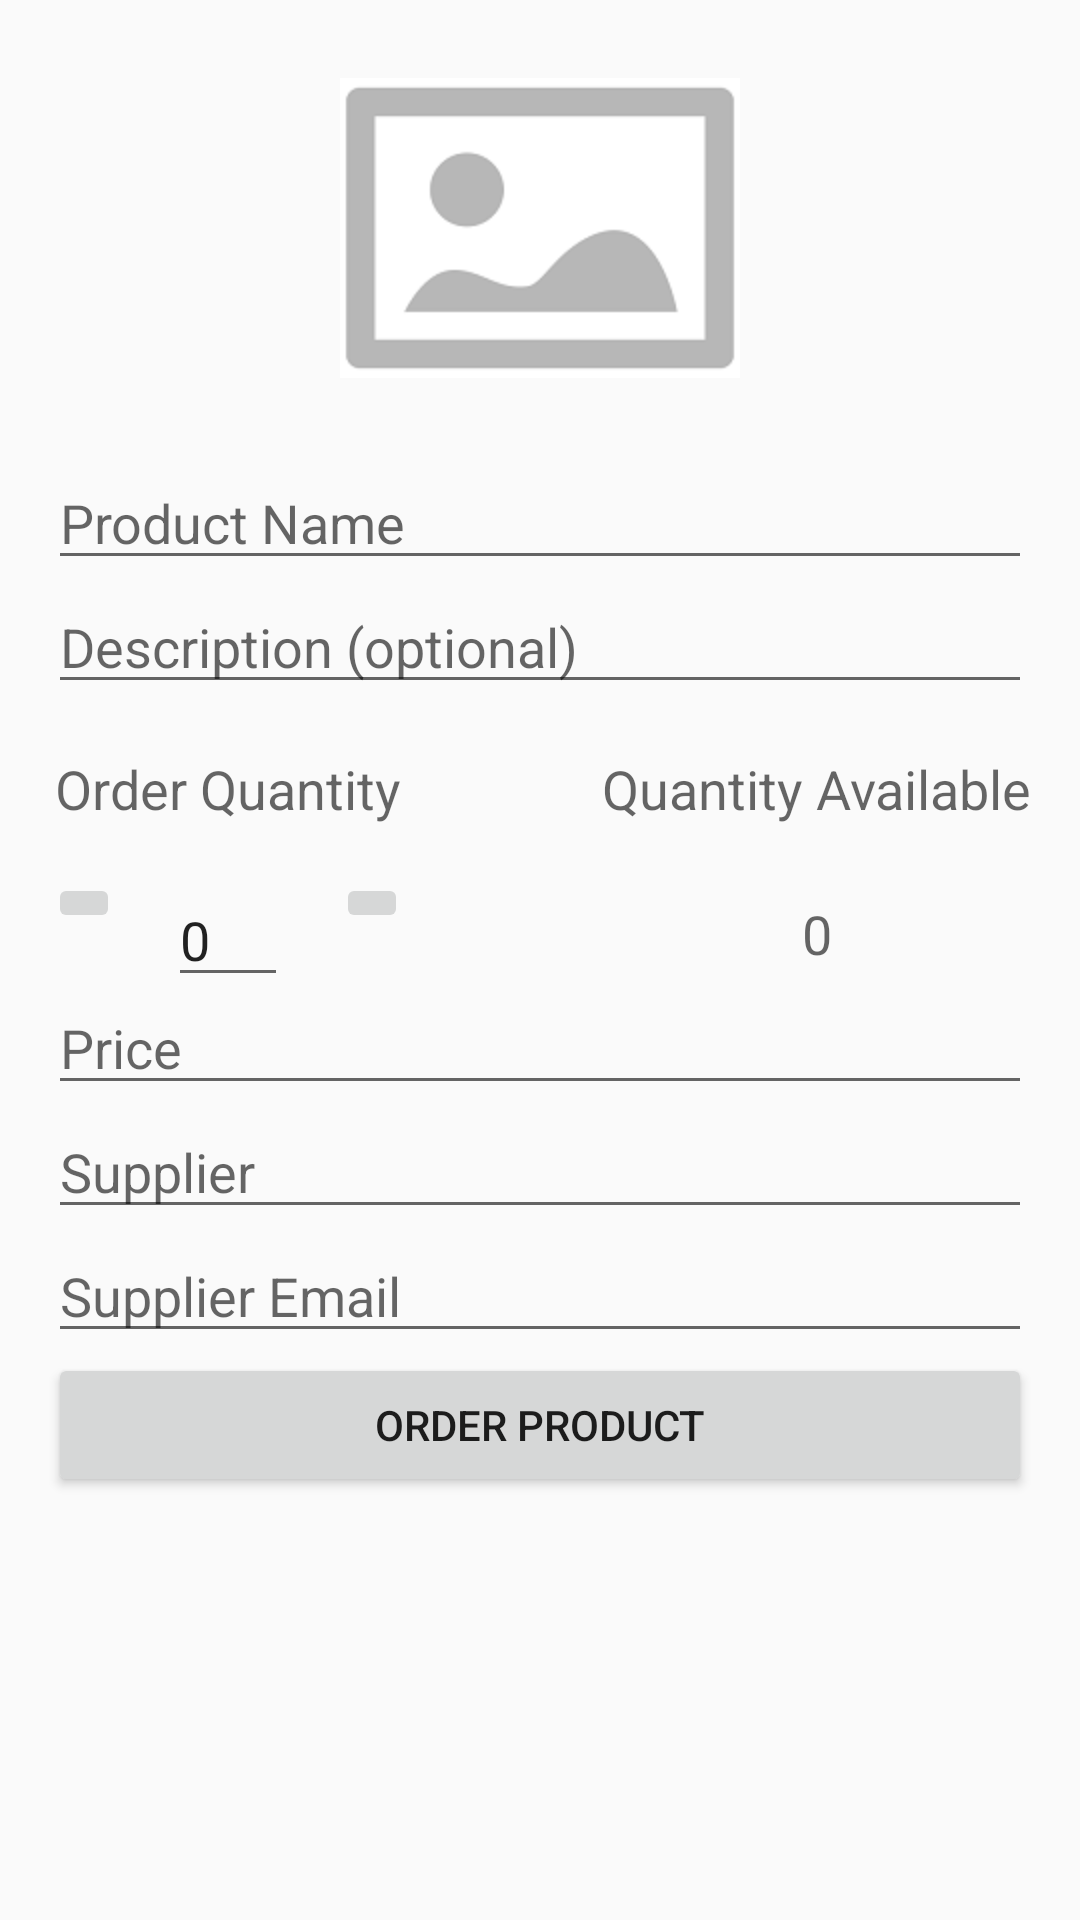

Reconstruct the res/layout file that produces this screen, plus the resources it refers to.
<!-- AndroidManifest.xml: application theme AppTheme -->
<!-- res/layout/activity_editor.xml -->
<?xml version="1.0" encoding="utf-8"?>
<ScrollView xmlns:android="http://schemas.android.com/apk/res/android"
    android:layout_width="match_parent"
    android:layout_height="match_parent">

    <android.support.constraint.ConstraintLayout xmlns:app="http://schemas.android.com/apk/res-auto"
        xmlns:tools="http://schemas.android.com/tools"
        android:layout_width="match_parent"
        android:layout_height="wrap_content"
        tools:context="com.example.android.inventoryapp.EditorActivity">

        <ImageView
            android:id="@+id/product_image"
            android:layout_width="wrap_content"
            android:layout_height="120dp"
            android:layout_margin="16dp"
            android:scaleType="fitCenter"
            android:src="@drawable/placeholder"
            app:layout_constraintLeft_toLeftOf="parent"
            app:layout_constraintRight_toRightOf="parent"
            app:layout_constraintTop_toTopOf="parent" />

        <EditText
            android:id="@+id/product_name_edit_text"
            style="@style/MarginStyle"
            android:layout_width="0dp"
            android:layout_height="wrap_content"
            android:layout_marginTop="@dimen/edit_text_margin"
            android:hint="@string/hint_product_name"
            android:inputType="text"
            app:layout_constraintLeft_toLeftOf="parent"
            app:layout_constraintRight_toRightOf="parent"
            app:layout_constraintTop_toBottomOf="@id/product_image" />

        <EditText
            android:id="@+id/description_edit_text"
            style="@style/MarginStyle"
            android:layout_width="0dp"
            android:layout_height="wrap_content"
            android:hint="@string/hint_description"
            android:inputType="text"
            app:layout_constraintLeft_toLeftOf="parent"
            app:layout_constraintRight_toRightOf="parent"
            app:layout_constraintTop_toBottomOf="@id/product_name_edit_text" />

        <TextView
            android:id="@+id/quantity_text_view"
            android:layout_width="wrap_content"
            android:layout_height="wrap_content"
            android:layout_marginLeft="@dimen/text_view_margin"
            android:layout_marginRight="@dimen/text_view_margin"
            android:layout_marginTop="@dimen/text_view_margin"
            android:text="@string/order_quantity"
            android:textAppearance="?android:textAppearanceMedium"
            app:layout_constraintLeft_toLeftOf="@+id/remove"
            app:layout_constraintRight_toRightOf="@id/add"
            app:layout_constraintTop_toBottomOf="@id/description_edit_text" />

        <TextView
            android:id="@+id/quantity_available"
            android:layout_width="wrap_content"
            android:layout_height="wrap_content"
            android:layout_marginEnd="@dimen/text_view_margin"
            android:layout_marginTop="@dimen/text_view_margin"
            android:text="@string/quantity_available"
            android:textAppearance="?android:textAppearanceMedium"
            app:layout_constraintRight_toRightOf="parent"
            app:layout_constraintTop_toBottomOf="@id/description_edit_text" />

        <TextView
            android:id="@+id/available"
            android:layout_width="wrap_content"
            android:layout_height="wrap_content"
            android:layout_marginEnd="@dimen/text_view_margin"
            android:layout_marginTop="24dp"
            android:text="@string/default_quantity"
            android:textAppearance="?android:textAppearanceMedium"
            app:layout_constraintLeft_toLeftOf="@id/quantity_available"
            app:layout_constraintRight_toRightOf="parent"
            app:layout_constraintTop_toBottomOf="@id/quantity_available" />


        <ImageButton
            android:id="@+id/remove"
            android:layout_width="wrap_content"
            android:layout_height="wrap_content"
            android:layout_marginLeft="@dimen/image_button_margin"
            android:layout_marginRight="@dimen/image_button_margin"
            android:layout_marginTop="@dimen/image_button_margin"
            android:src="@drawable/ic_remove_black_18dp"
            app:layout_constraintLeft_toLeftOf="parent"
            app:layout_constraintTop_toBottomOf="@id/quantity_text_view" />

        <EditText
            android:id="@+id/quantity_edit_text"
            style="@style/MarginStyle"
            android:layout_width="40dp"
            android:layout_height="wrap_content"
            android:layout_marginTop="@dimen/edit_text_margin"
            android:inputType="number"
            android:text="@string/default_quantity"
            app:layout_constraintLeft_toRightOf="@id/remove"
            app:layout_constraintTop_toBottomOf="@id/quantity_text_view" />

        <ImageButton
            android:id="@+id/add"
            android:layout_width="wrap_content"
            android:layout_height="wrap_content"
            android:layout_marginLeft="@dimen/image_button_margin"
            android:layout_marginRight="@dimen/image_button_margin"
            android:layout_marginTop="@dimen/image_button_margin"
            android:src="@drawable/ic_add"
            app:layout_constraintLeft_toRightOf="@id/quantity_edit_text"
            app:layout_constraintTop_toBottomOf="@id/quantity_text_view" />

        <EditText
            android:id="@+id/price_edit_text"
            style="@style/MarginStyle"
            android:layout_width="0dp"
            android:layout_height="wrap_content"
            android:layout_marginTop="@dimen/edit_text_margin"
            android:hint="@string/hint_price"
            android:inputType="number"
            app:layout_constraintLeft_toLeftOf="parent"
            app:layout_constraintRight_toRightOf="parent"
            app:layout_constraintTop_toBottomOf="@id/remove" />

        <EditText
            android:id="@+id/supplier"
            style="@style/MarginStyle"
            android:layout_width="0dp"
            android:layout_height="wrap_content"
            android:hint="@string/hint_supplier"
            app:layout_constraintLeft_toLeftOf="parent"
            app:layout_constraintRight_toRightOf="parent"
            app:layout_constraintTop_toBottomOf="@id/price_edit_text" />

        <EditText
            android:id="@+id/supplier_email"
            style="@style/MarginStyle"
            android:layout_width="0dp"
            android:layout_height="wrap_content"
            android:hint="@string/hint_supplier_email"
            android:inputType="textEmailAddress"
            app:layout_constraintLeft_toLeftOf="parent"
            app:layout_constraintRight_toRightOf="parent"
            app:layout_constraintTop_toBottomOf="@id/supplier" />

        <Button
            android:id="@+id/order"
            style="@style/MarginStyle"
            android:layout_width="0dp"
            android:layout_height="wrap_content"
            android:layout_marginTop="@dimen/button_margin"
            android:text="@string/order_product"
            app:layout_constraintBottom_toBottomOf="parent"
            app:layout_constraintLeft_toLeftOf="parent"
            app:layout_constraintRight_toRightOf="parent"
            app:layout_constraintTop_toBottomOf="@id/supplier_email" />

    </android.support.constraint.ConstraintLayout>

</ScrollView>
<!-- resources referenced by this layout -->
<resources>
  <dimen name="edit_text_margin">16dp</dimen>
  <dimen name="image_button_margin">16dp</dimen>
  <dimen name="text_view_margin">16dp</dimen>
  <!-- drawable placeholder: png bitmap (drawable, 3979 bytes) -->
  <string name="default_quantity">0</string>
  <string name="hint_description">Description (optional)</string>
  <string name="hint_price">Price</string>
  <string name="hint_product_name">Product Name</string>
  <string name="hint_supplier">Supplier</string>
  <string name="hint_supplier_email">Supplier Email</string>
  <string name="order_product">Order Product</string>
  <string name="order_quantity">Order Quantity</string>
  <string name="quantity_available">Quantity Available</string>
  <style name="MarginStyle">
          <item name="android:layout_marginStart">@dimen/edit_text_margin</item>
          <item name="android:layout_marginBottom">@dimen/edit_text_margin</item>
          <item name="android:layout_marginEnd">@dimen/edit_text_margin</item>
          <item name="android:layout_marginRight">@dimen/edit_text_margin</item>
          <item name="android:layout_marginLeft">@dimen/edit_text_margin</item>
      </style>
  <style name="AppTheme" parent="Theme.AppCompat.Light.DarkActionBar">
          
          <item name="colorPrimary">@color/colorPrimary</item>
          <item name="colorPrimaryDark">@color/colorPrimaryDark</item>
          <item name="colorAccent">@color/colorAccent</item>
      </style>
  <!-- not gathered from this repository: default colours our renderer supplied (Android Studio template values) -->
  <color name="colorPrimary">#FF6200EE</color>
  <color name="colorPrimaryDark">#FF3700B3</color>
  <color name="colorAccent">#FF03DAC5</color>
</resources>
